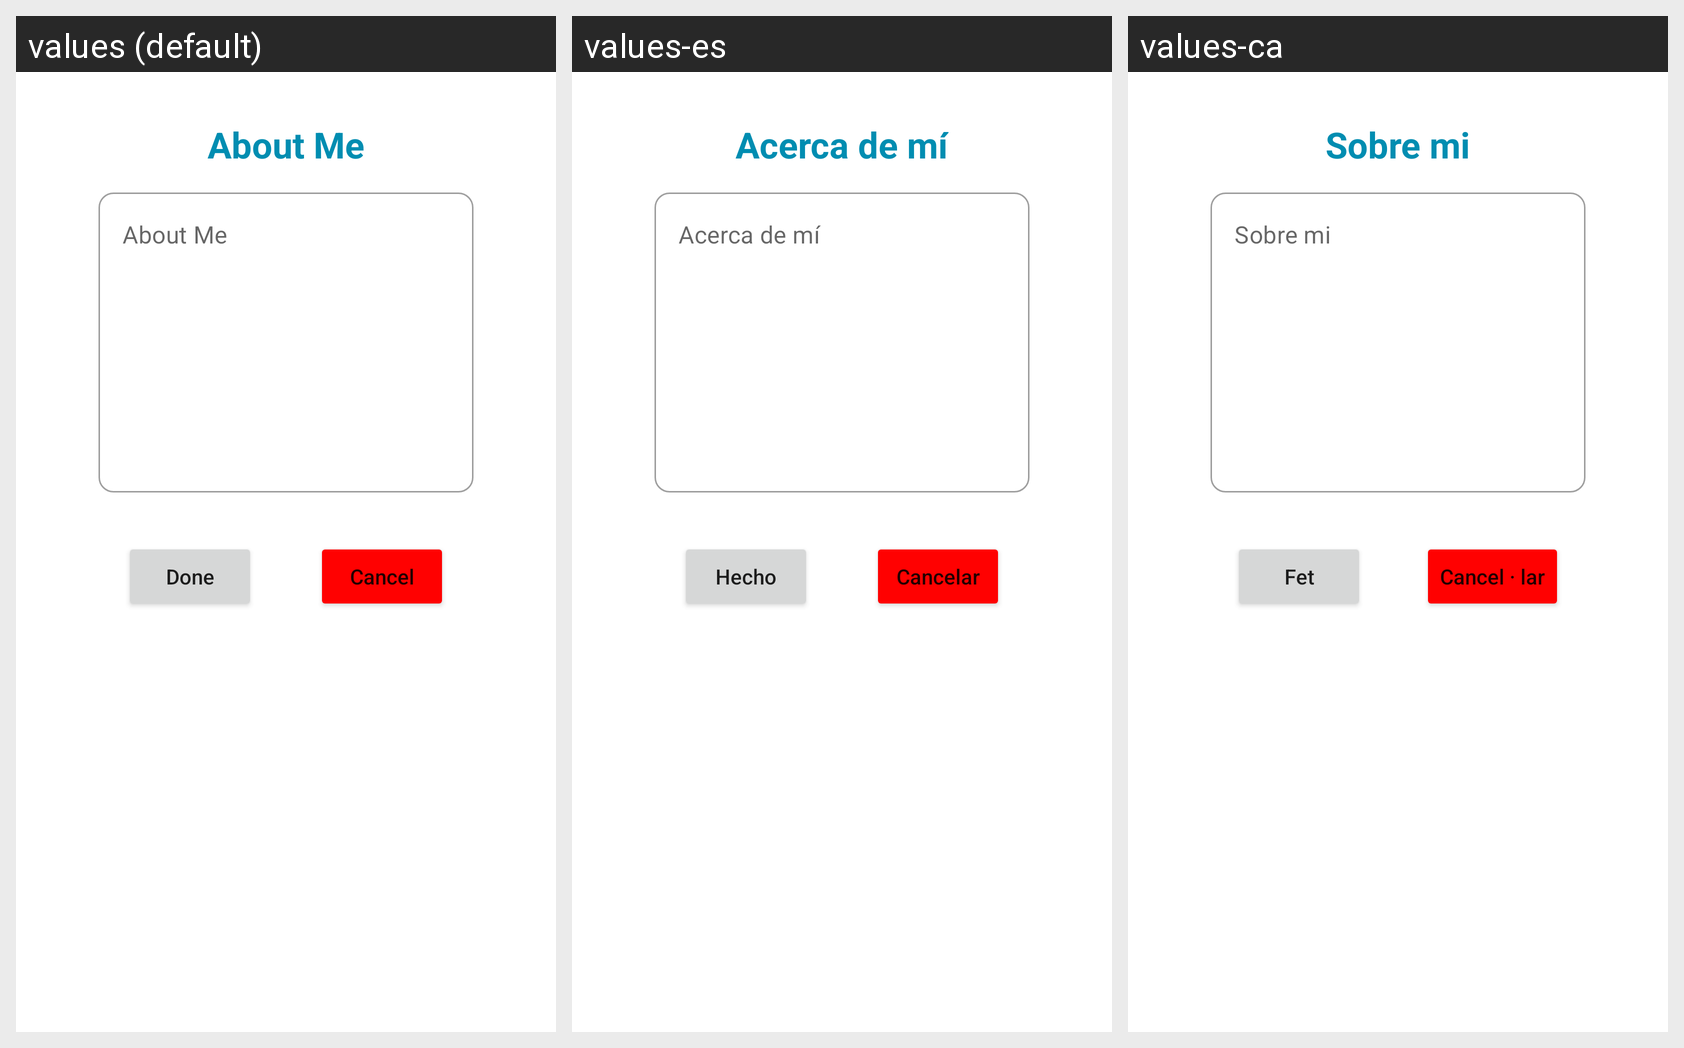

The Android screen above is rendered under several locales of the same app. Produce the string resources it draws, with the default and per-locale values.
Android screen res/layout/dialog_about_me.xml rendered under 3 locales, left to right: values (default), values-es, values-ca. Device: Nexus 5 (rendered at 1080×1920; each locale shown at half size, 540×960, under a caption strip naming it); theme Theme.LetMeDoIt.
Strings drawn on this screen, with the default value and each locale's value (text and hints the layout hard-codes, and strings that could not be matched under every locale, appear in the picture but are not listed):

about_me
  values: About Me
  values-es: Acerca de mí
  values-ca: Sobre mi

done
  values: Done
  values-es: Hecho
  values-ca: Fet

cancel
  values: Cancel
  values-es: Cancelar
  values-ca: Cancel · lar
